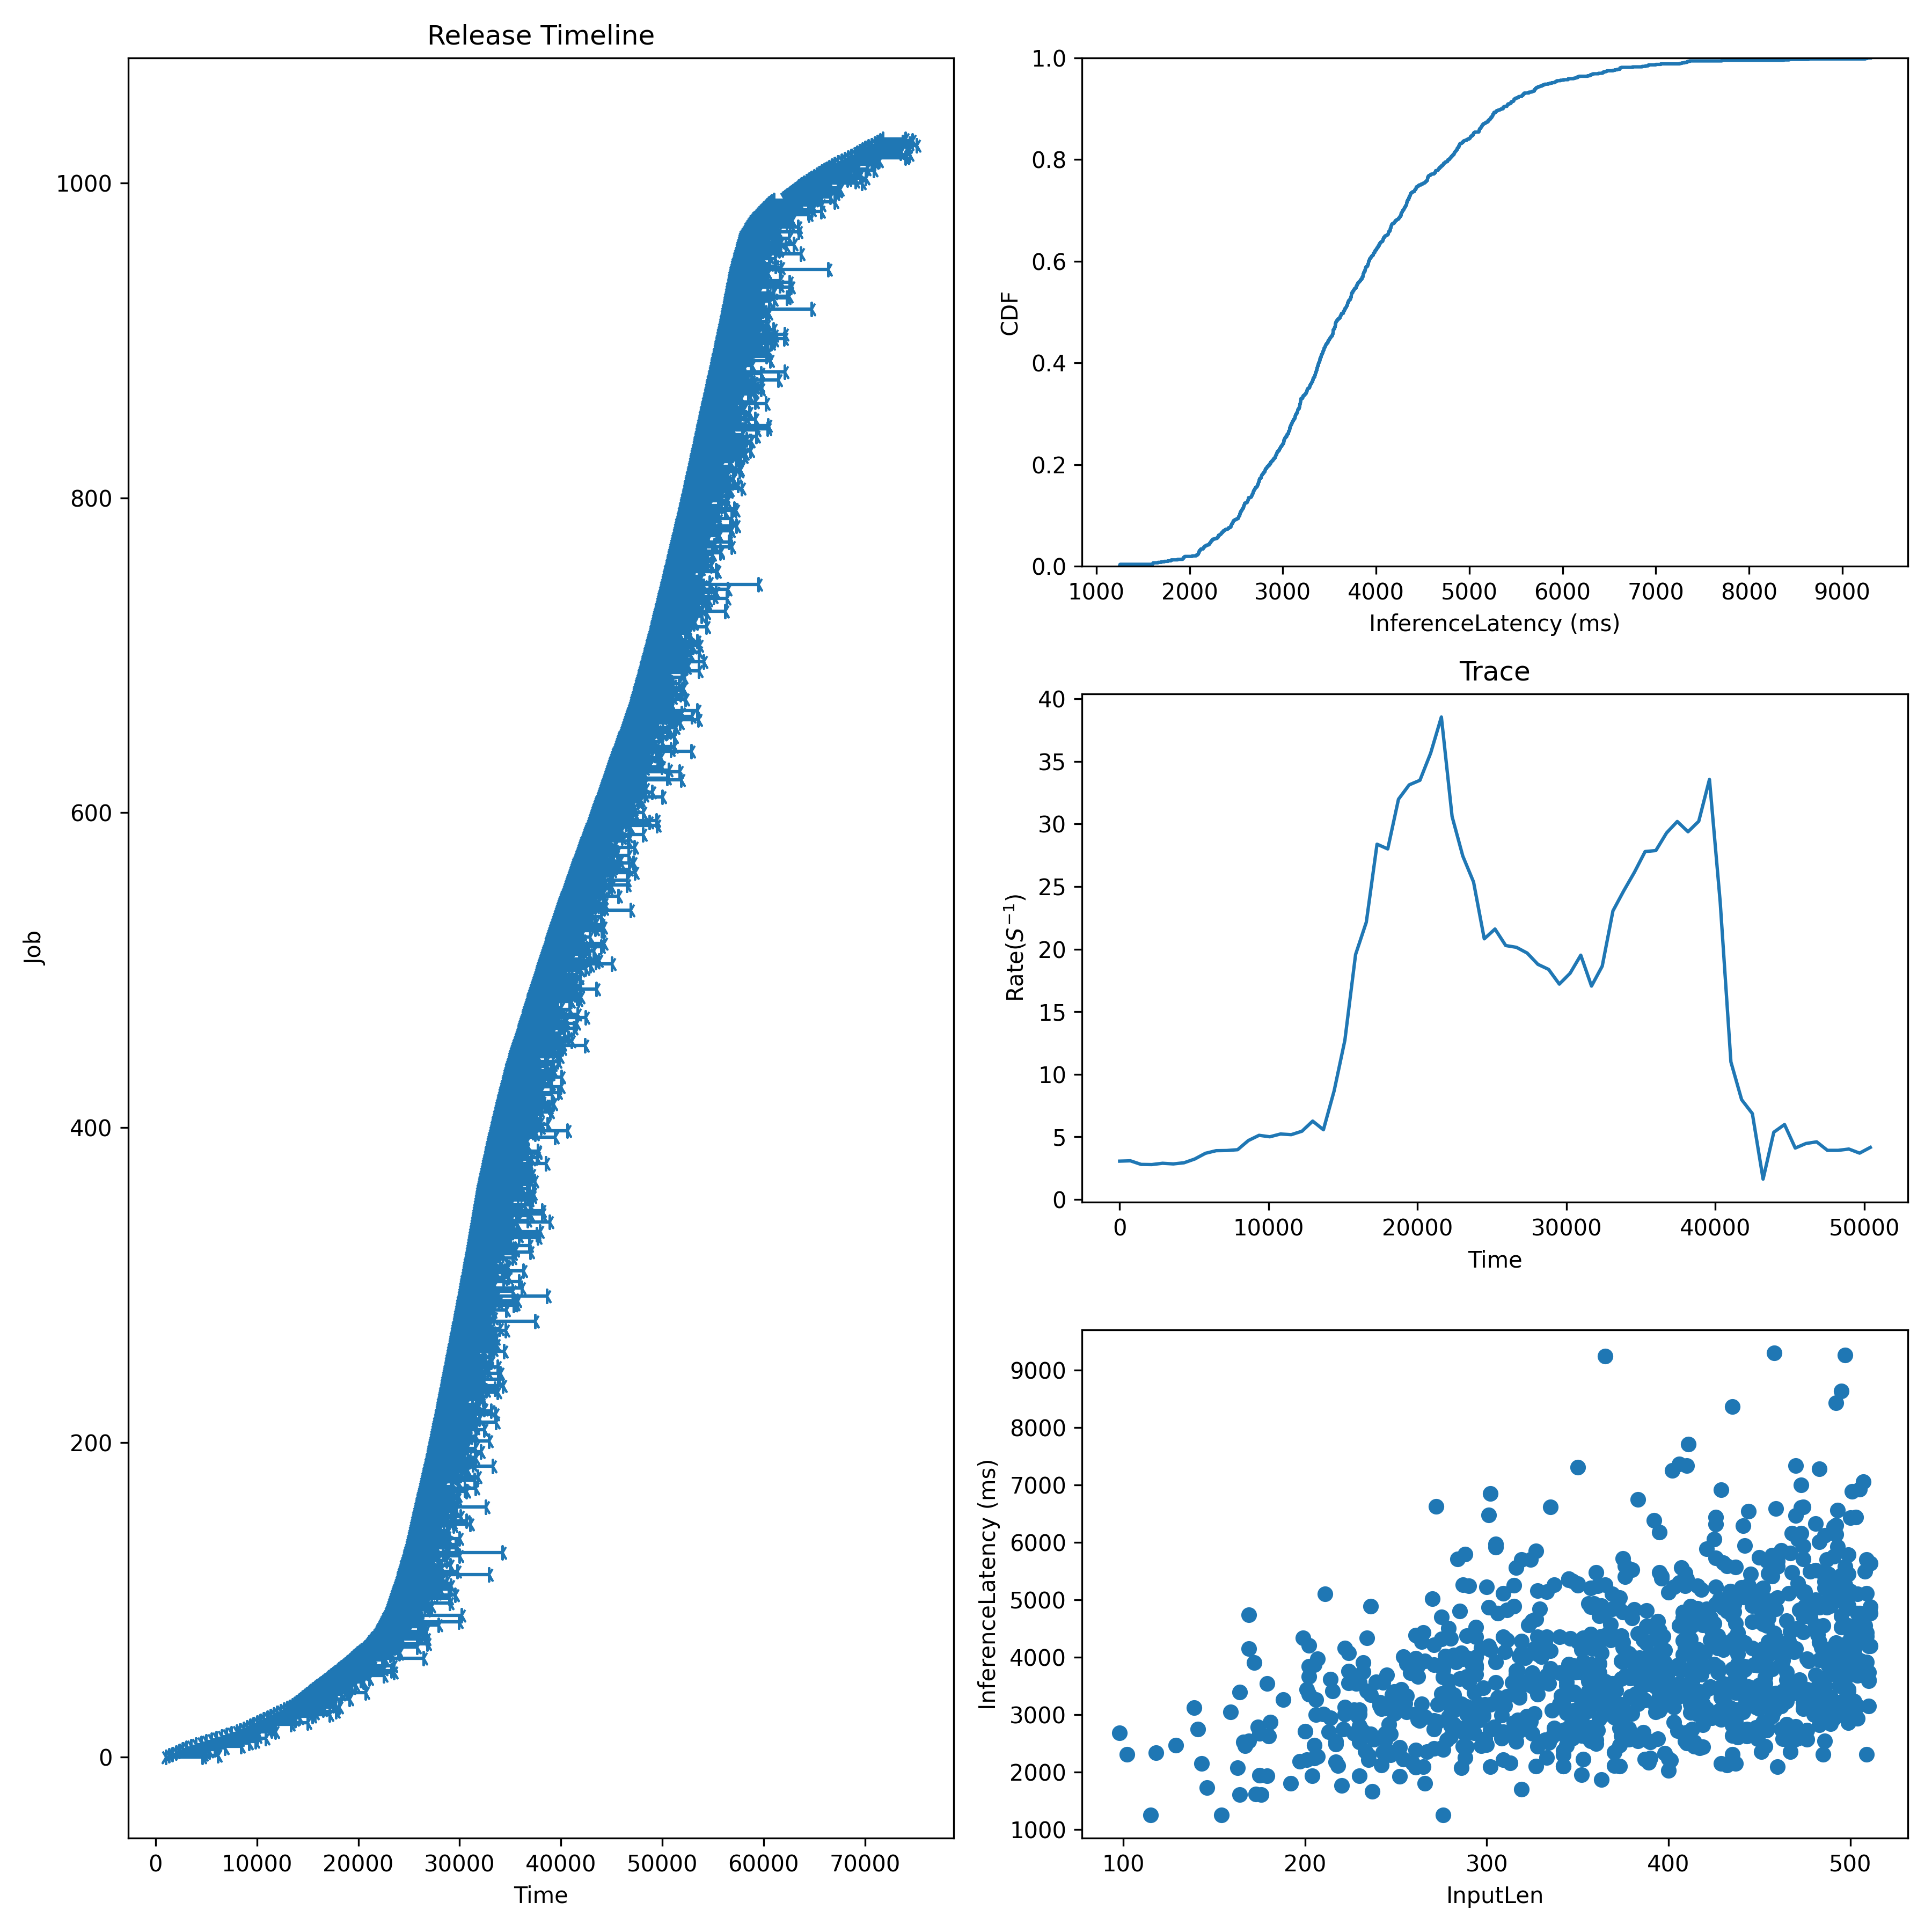

Data behind this chart, as committed beside it:
Idx, InputLen, InferenceLatency, InferenceLatencyP99, Admitted, Deadline
0, 472, 3604, 7298, 1000, 1300
1, 329, 4842, 7298, 1333, 1633
2, 474, 3105, 7298, 1667, 1967
3, 457, 2967, 7298, 2000, 2300
4, 264, 2960, 7298, 2333, 2633
5, 374, 3182, 7298, 2667, 2967
6, 462, 3858, 7298, 3000, 3300
7, 426, 4924, 7298, 3500, 3800
8, 460, 2092, 7298, 4000, 4300
9, 275, 4703, 7298, 4500, 4800
10, 511, 4877, 7298, 5000, 5300
11, 320, 2809, 7298, 5500, 5800
12, 301, 4868, 7298, 6000, 6300
13, 496, 3576, 7298, 6500, 6800
14, 449, 2769, 7298, 7000, 7300
15, 467, 2624, 7298, 7500, 7800
16, 442, 3837, 7298, 8000, 8300
17, 249, 3138, 7298, 8333, 8633
18, 444, 2703, 7298, 8667, 8967
19, 247, 2299, 7298, 9000, 9300
20, 327, 2103, 7298, 9333, 9633
21, 399, 3673, 7298, 9667, 9967
22, 487, 4973, 7298, 10000, 10300
23, 242, 3106, 7298, 10333, 10633
24, 498, 3100, 7298, 10667, 10967
25, 445, 3178, 7298, 11000, 11300
26, 409, 4163, 7298, 11333, 11633
27, 485, 5479, 7298, 11667, 11967
28, 258, 3732, 7298, 12000, 12300
29, 360, 5480, 7298, 12333, 12633
30, 447, 3867, 7298, 12667, 12967
31, 454, 2808, 7298, 13000, 13300
32, 487, 4871, 7298, 13250, 13550
33, 485, 4036, 7298, 13500, 13800
34, 374, 2634, 7298, 13750, 14050
35, 398, 3557, 7298, 14000, 14300
36, 256, 3325, 7298, 14200, 14500
37, 169, 4740, 7298, 14400, 14700
38, 173, 1612, 7298, 14600, 14900
39, 263, 2990, 7298, 14800, 15100
40, 282, 3343, 7298, 15000, 15300
41, 378, 5531, 7298, 15200, 15500
42, 317, 3530, 7298, 15400, 15700
43, 348, 3073, 7298, 15600, 15900
44, 495, 3517, 7298, 15800, 16100
45, 233, 2680, 7298, 16000, 16300
46, 486, 3502, 7298, 16200, 16500
47, 386, 2695, 7298, 16400, 16700
48, 462, 3891, 7298, 16600, 16900
49, 447, 3452, 7298, 16800, 17100
50, 319, 4071, 7298, 17000, 17300
51, 197, 2183, 7298, 17200, 17500
52, 504, 5106, 7298, 17400, 17700
53, 371, 2970, 7298, 17600, 17900
54, 487, 5699, 7298, 17800, 18100
55, 409, 5241, 7298, 18000, 18300
56, 423, 4301, 7298, 18200, 18500
57, 353, 3079, 7298, 18400, 18700
58, 357, 4878, 7298, 18600, 18900
59, 344, 2458, 7298, 18800, 19100
... 969 more rows
